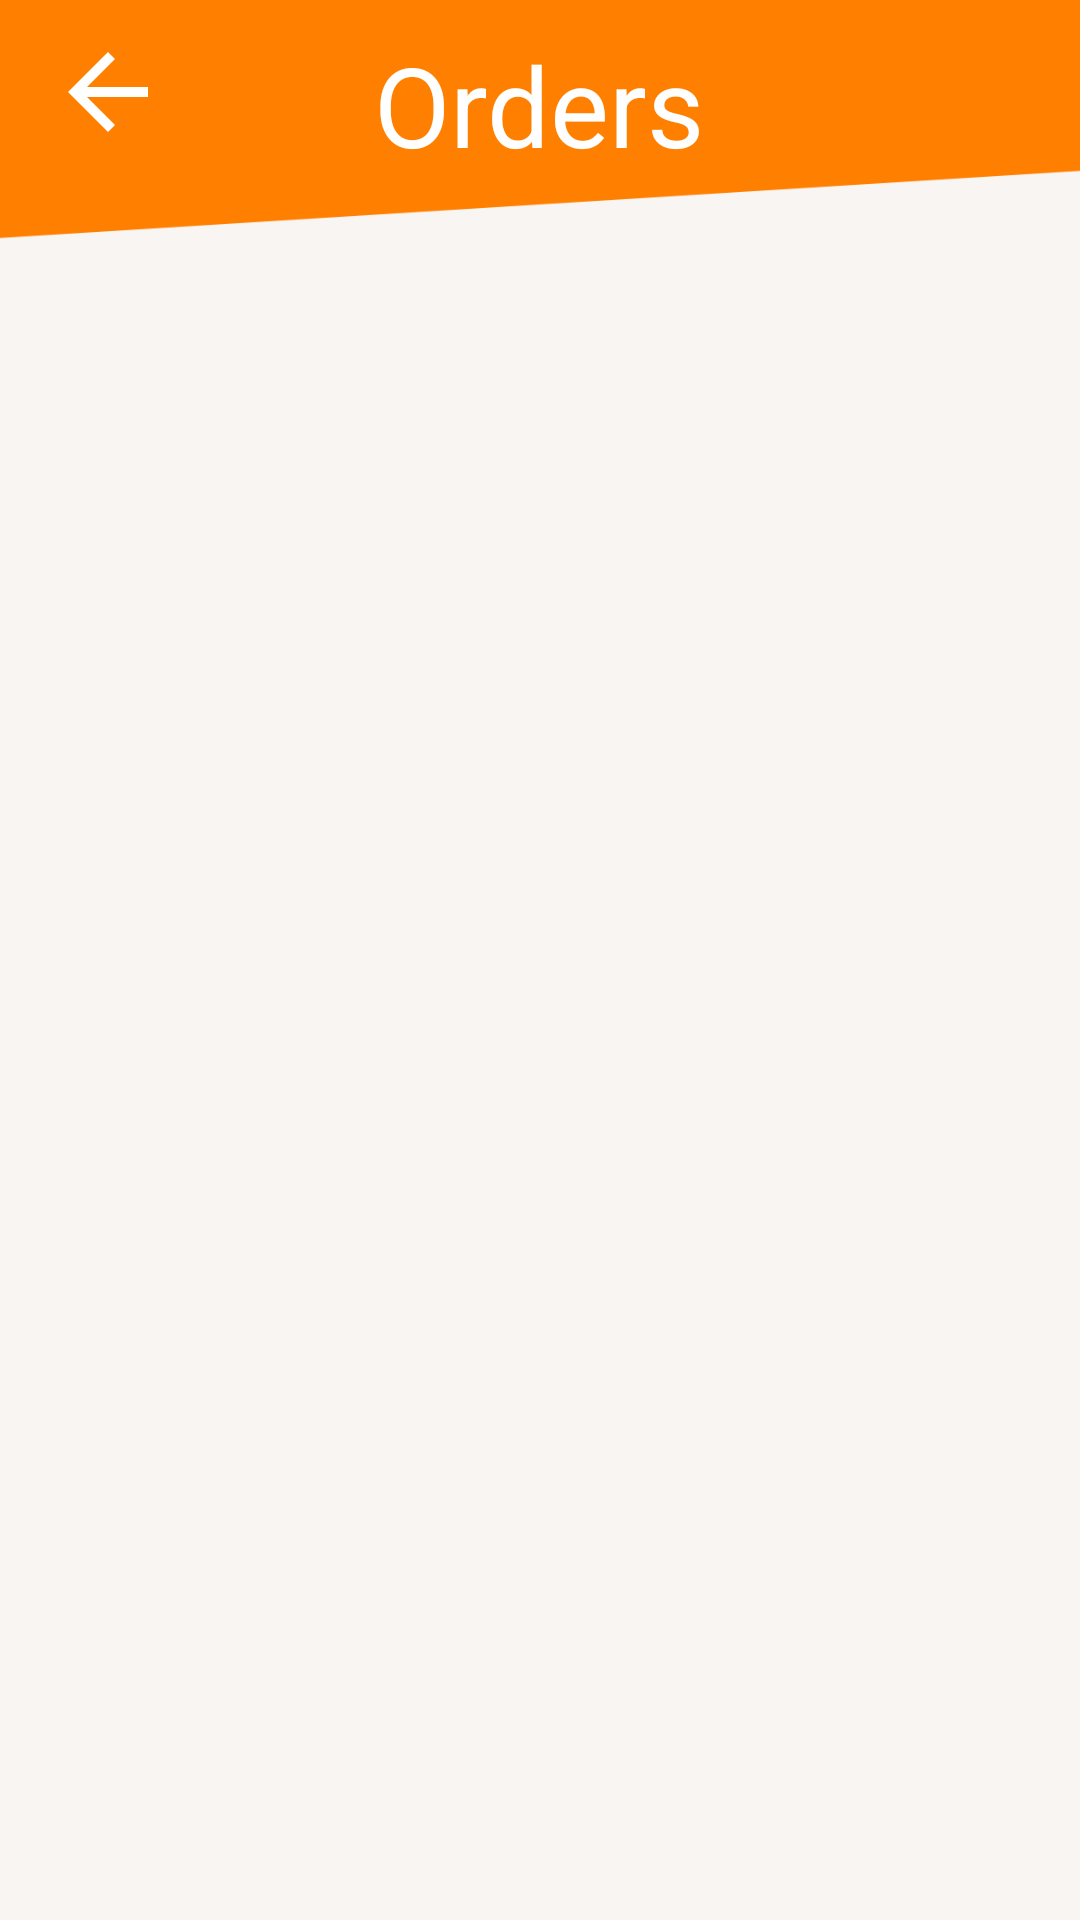

The Android layout XML behind this screen, and the referenced resources:
<!-- AndroidManifest.xml: application theme AppTheme -->
<!-- res/layout/activity_main.xml -->
<?xml version="1.0" encoding="utf-8"?>
<androidx.constraintlayout.widget.ConstraintLayout xmlns:android="http://schemas.android.com/apk/res/android"
    xmlns:app="http://schemas.android.com/apk/res-auto"
    xmlns:tools="http://schemas.android.com/tools"
    android:id="@+id/relativeLayout3"
    android:layout_width="match_parent"
    android:layout_height="match_parent"
    android:background="@drawable/takeawaybackground"
    tools:context=".activities.MainActivity">

    <ListView
        android:id="@+id/orderList"
        android:layout_width="387dp"
        android:layout_height="614dp"
        android:layout_below="@+id/imageButton"
        android:layout_alignParentStart="true"
        android:layout_alignParentEnd="true"
        android:layout_alignParentBottom="true"
        android:layout_centerHorizontal="true"
        android:layout_marginStart="8dp"
        android:layout_marginEnd="8dp"
        android:divider="@null"
        android:dividerHeight="5dp"
        app:layout_constraintBottom_toBottomOf="parent"
        app:layout_constraintEnd_toEndOf="parent"
        app:layout_constraintStart_toStartOf="parent" />

    <ImageView
        android:id="@+id/imageView3"
        android:layout_width="40dp"
        android:layout_height="41dp"
        android:layout_alignParentStart="true"
        android:layout_alignParentTop="true"
        android:layout_marginStart="16dp"
        android:layout_marginTop="10dp"
        android:onClick="mainActivityFinish"
        app:layout_constraintStart_toStartOf="parent"
        app:layout_constraintTop_toTopOf="parent"
        app:srcCompat="@drawable/abc_vector_test" />

    <TextView
        android:id="@+id/textView2"
        android:layout_width="wrap_content"
        android:layout_height="wrap_content"
        android:layout_marginTop="10dp"
        android:text="Orders"
        android:textColor="#FFFFFF"
        android:textSize="37sp"
        app:layout_constraintEnd_toEndOf="parent"
        app:layout_constraintHorizontal_bias="0.498"
        app:layout_constraintStart_toStartOf="parent"
        app:layout_constraintTop_toTopOf="parent" />

</androidx.constraintlayout.widget.ConstraintLayout>
<!-- resources referenced by this layout -->
<resources>
  <!-- drawable takeawaybackground: png bitmap (drawable-v24, 50464 bytes) -->
  <style name="AppTheme" parent="Theme.AppCompat.Light.DarkActionBar">
          
          <item name="colorPrimary">@color/colorPrimary</item>
          <item name="colorPrimaryDark">@color/maincolour</item>
          <item name="colorAccent">@color/colorAccent</item>
      </style>
  <color name="colorPrimary">#FF8000</color>
  <color name="maincolour">#FF8000</color>
  <color name="colorAccent">#F8F5F2</color>
</resources>
